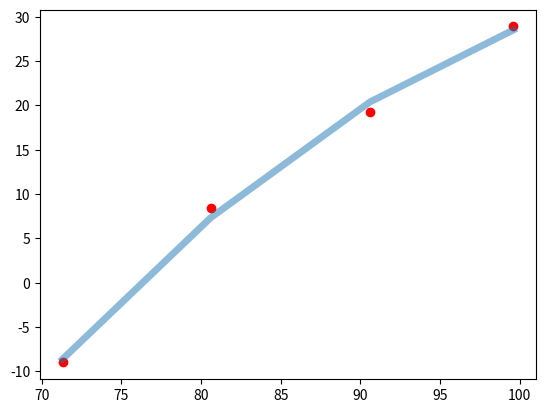

Generate this figure with matplotlib:
import numpy as np
import matplotlib.pyplot as plt

#x = np.linspace(1, 5, 100)
#y = 2.*x**2 + 1.*x + 0. + np.random.normal(size=len(x))

Q_3 = -9 # °C
Q_4 = 8.4 # °C
Q_5 = 19.3 # °C
Q_6 = 28.9 # °C
t_3 = 71.3 # s
t_4 = 80.6 # s
t_5 = 90.6 # s
t_6 = 99.6 # s

y = np.asarray([Q_3, Q_4, Q_5, Q_6])
x = np.asarray([t_3, t_4, t_5, t_6])

m = 2 #stopnja
A = np.zeros((m+1,m+1))
for v in range(m+1):
    for s in range(m+1):
        A[v,s] = np.sum(x**(2*m-v-s))
b = np.zeros(m+1)
for v in range(m+1):
    b[v] = np.dot(y,x**(m-v))

print(A)
print(b)

a = np.linalg.solve(A, b)
print(a)
y_app = np.sum(np.asarray([_*x**(m-i) for i,_ in enumerate(a)]), axis=0)

plt.plot(x, y, 'ro')
plt.plot(x, y_app, lw=5, alpha=0.5);
plt.show()

print(np.polyfit(x, y, deg=2))